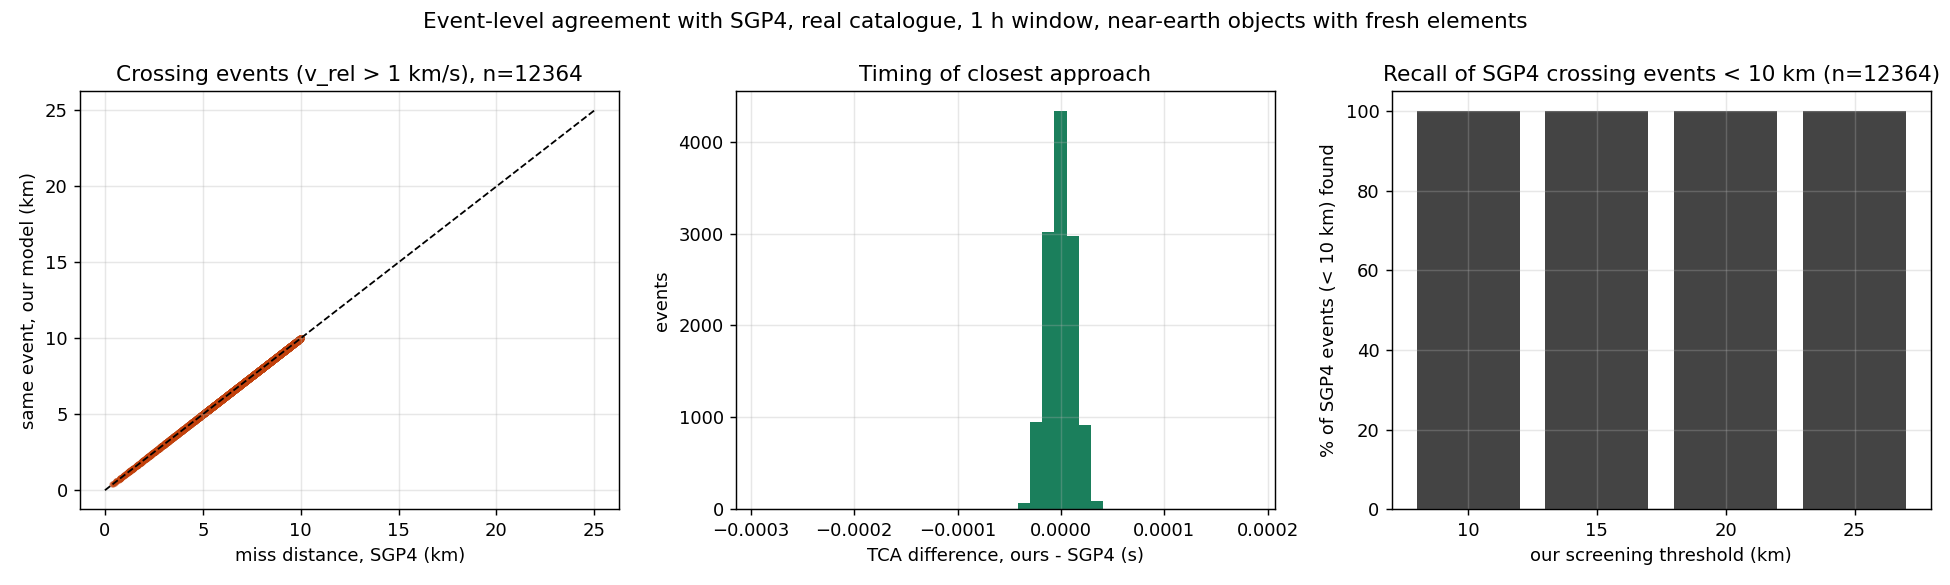

The data file committed next to this chart (first rows):
event_class, sgp4_threshold_km, our_threshold_km, sgp4_events, sgp4_events_found_by_ours, recall
all, 5, 5, 2254, 2254, 1.0
all, 5, 10, 2254, 2254, 1.0
all, 5, 15, 2254, 2254, 1.0
all, 5, 20, 2254, 2254, 1.0
all, 5, 25, 2254, 2254, 1.0
all [precision], 5, 5, 2254, 2254, 1.0
all, 10, 10, 12501, 12501, 1.0
all, 10, 15, 12501, 12501, 1.0
all, 10, 20, 12501, 12501, 1.0
all, 10, 25, 12501, 12501, 1.0
all [precision], 10, 10, 12504, 12501, 0.9998
crossing (v_rel > 1 km/s), 5, 5, 2209, 2209, 1.0
crossing (v_rel > 1 km/s), 5, 10, 2209, 2209, 1.0
crossing (v_rel > 1 km/s), 5, 15, 2209, 2209, 1.0
crossing (v_rel > 1 km/s), 5, 20, 2209, 2209, 1.0
crossing (v_rel > 1 km/s), 5, 25, 2209, 2209, 1.0
crossing (v_rel > 1 km/s) [precision], 5, 5, 2209, 2209, 1.0
crossing (v_rel > 1 km/s), 10, 10, 12364, 12364, 1.0
crossing (v_rel > 1 km/s), 10, 15, 12364, 12364, 1.0
crossing (v_rel > 1 km/s), 10, 20, 12364, 12364, 1.0
crossing (v_rel > 1 km/s), 10, 25, 12364, 12364, 1.0
crossing (v_rel > 1 km/s) [precision], 10, 10, 12367, 12364, 0.9998
slow / co-orbiting (v_rel <= 1 km/s), 5, 5, 45, 45, 1.0
slow / co-orbiting (v_rel <= 1 km/s), 5, 10, 45, 45, 1.0
slow / co-orbiting (v_rel <= 1 km/s), 5, 15, 45, 45, 1.0
slow / co-orbiting (v_rel <= 1 km/s), 5, 20, 45, 45, 1.0
slow / co-orbiting (v_rel <= 1 km/s), 5, 25, 45, 45, 1.0
slow / co-orbiting (v_rel <= 1 km/s) [pr…, 5, 5, 45, 45, 1.0
slow / co-orbiting (v_rel <= 1 km/s), 10, 10, 137, 137, 1.0
slow / co-orbiting (v_rel <= 1 km/s), 10, 15, 137, 137, 1.0
slow / co-orbiting (v_rel <= 1 km/s), 10, 20, 137, 137, 1.0
slow / co-orbiting (v_rel <= 1 km/s), 10, 25, 137, 137, 1.0
slow / co-orbiting (v_rel <= 1 km/s) [pr…, 10, 10, 137, 137, 1.0
